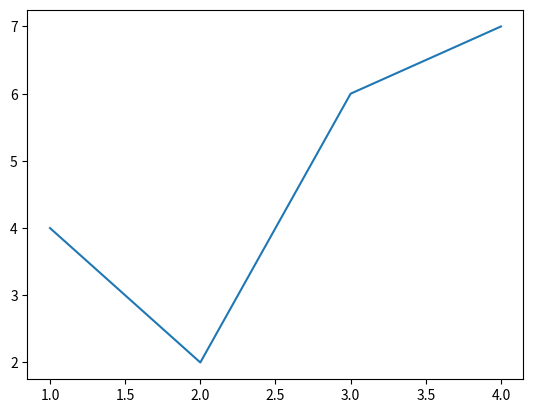

Write Python code to recreate this figure.
import matplotlib.pyplot as plt

matplotlib_fig = plt.figure()
ax = matplotlib_fig.subplots()
ax.plot([1, 2, 3, 4], [4, 2, 6, 7])
